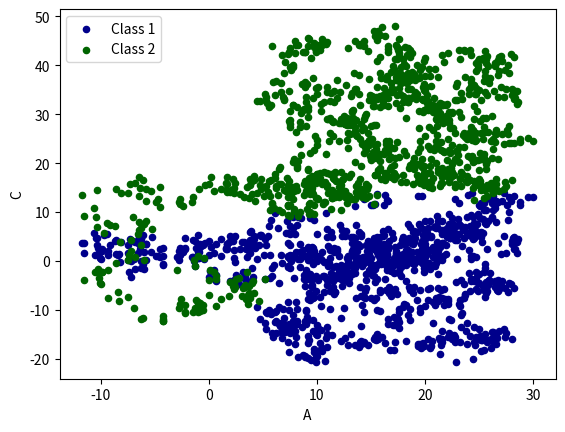

Generate this figure with matplotlib:
import pandas as pd
import numpy as np
import matplotlib.pyplot as plt

# plot data
# data = pd.Series(np.random.randn(1000), index=np.arange(1000))
# data = data.cumsum()
#
# data.plot()
# plt.show()


data = pd.DataFrame(np.random.randn(1000, 4),
                    index=np.arange(1000),
                    columns=list('ABCD'))
data = data.cumsum()
print(data)
# data.plot()
ax = data.plot.scatter(x='A', y='B', color='DarkBlue', label='Class 1')
data.plot.scatter(x='A', y='C', color='DarkGreen', label='Class 2', ax=ax)
plt.show()
